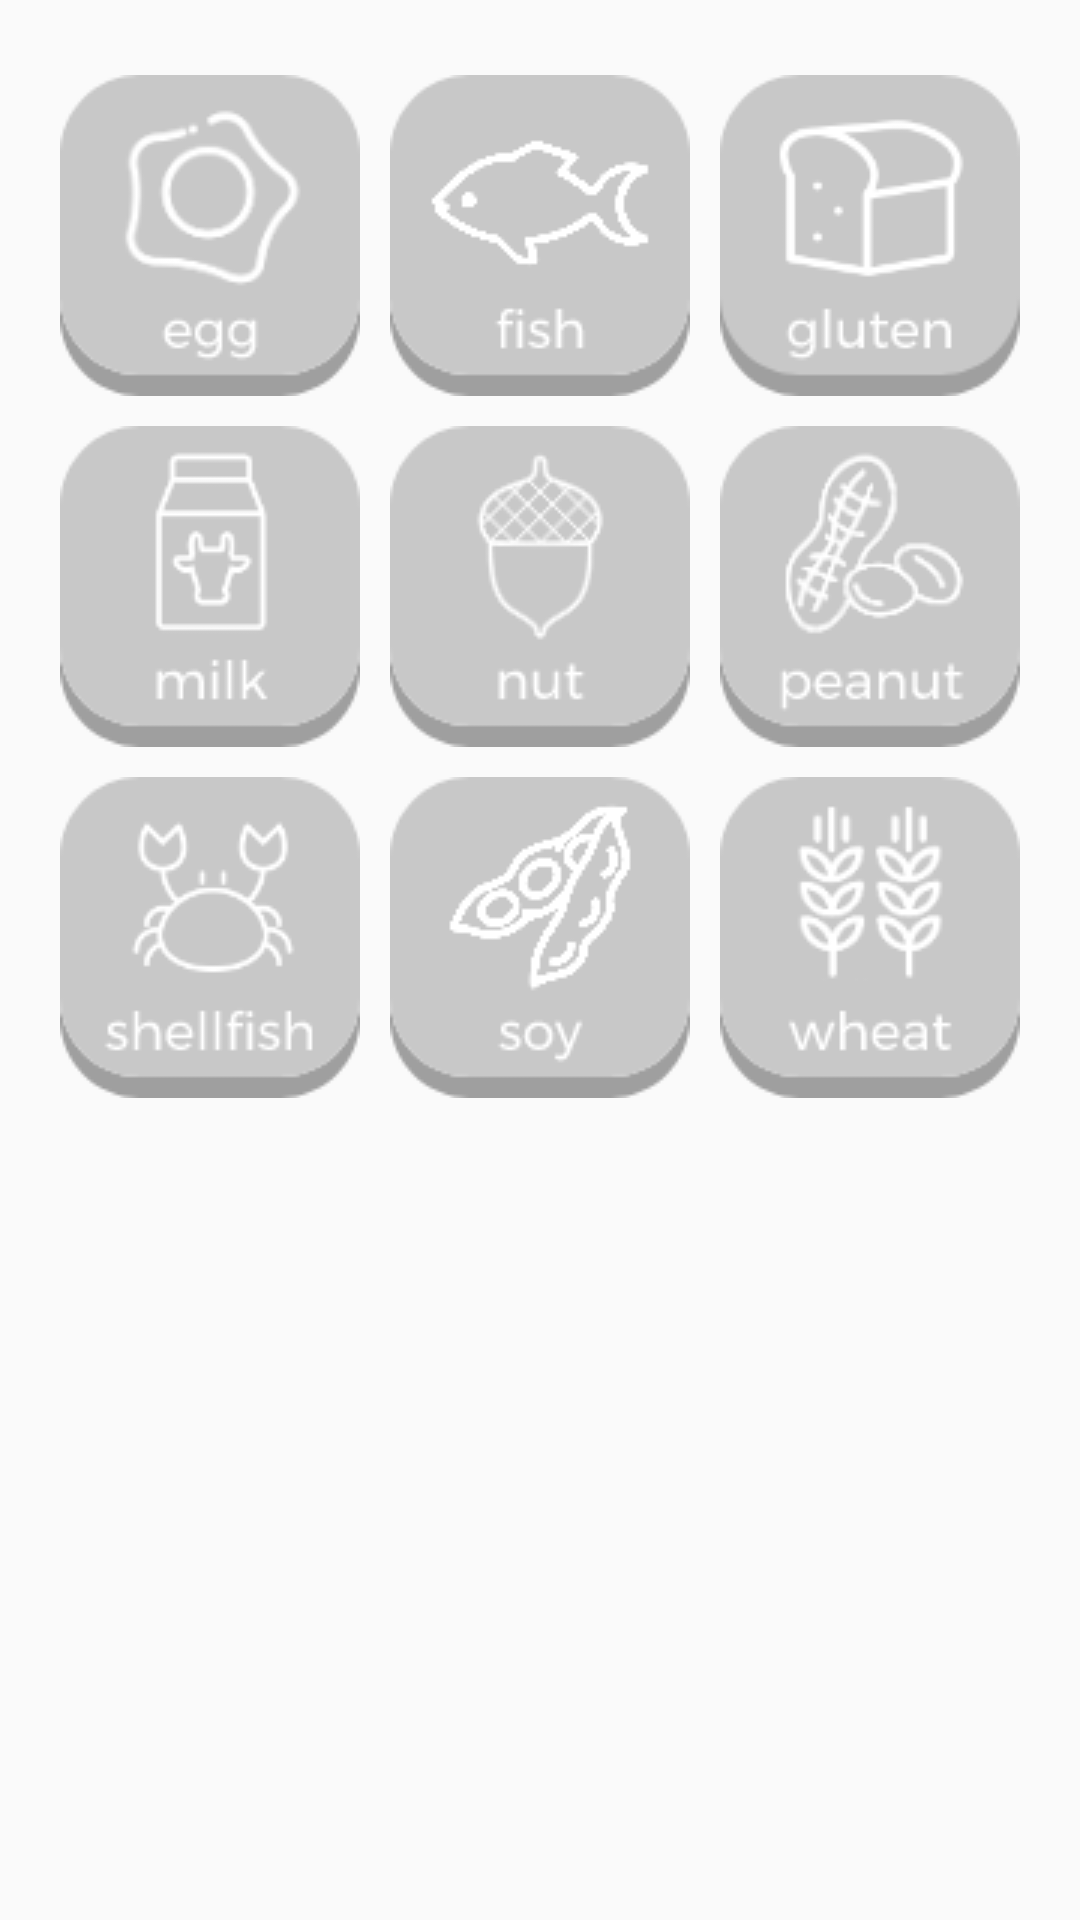

Here is an Android app screen rendered from its layout file. Give the layout XML and the strings, colors and styles it references.
<!-- AndroidManifest.xml: application theme AppTheme -->
<!-- res/layout/allergen_tab_fragment.xml -->
<?xml version="1.0" encoding="utf-8"?>
<RelativeLayout xmlns:android="http://schemas.android.com/apk/res/android"
    android:orientation="vertical" android:layout_width="match_parent"
    android:layout_height="match_parent">

    <GridLayout
        android:layout_width="match_parent"
        android:layout_height="wrap_content"
        android:columnCount="3"
        android:layout_marginTop="25dp"
        android:layout_marginBottom="20dp"
        android:layout_marginLeft="20dp"
        android:layout_marginRight="20dp"
        android:layout_centerHorizontal="true">

        <ToggleButton
            android:id="@+id/egg_btn"
            android:layout_width="wrap_content"
            android:layout_height="wrap_content"
            android:background="@drawable/egg_bw"
            android:textOn=""
            android:textOff=""
            android:layout_columnWeight="1"
            android:layout_gravity="fill_horizontal"
            android:layout_marginRight="10dp"
            android:layout_marginBottom="10dp"
            />

        <ToggleButton
            android:id="@+id/fish_btn"
            android:layout_width="wrap_content"
            android:layout_height="wrap_content"
            android:background="@drawable/fish_bw"
            android:textOn=""
            android:textOff=""
            android:layout_columnWeight="1"
            android:layout_gravity="fill_horizontal"
            android:layout_marginRight="10dp"
            android:layout_marginBottom="10dp"
            />

        <ToggleButton
            android:id="@+id/gluten_btn"
            android:layout_width="wrap_content"
            android:layout_height="wrap_content"
            android:background="@drawable/gluten_bw"
            android:textOn=""
            android:textOff=""
            android:layout_columnWeight="1"
            android:layout_gravity="fill_horizontal"
            android:layout_marginBottom="10dp"
            />

        <ToggleButton
            android:id="@+id/milk_btn"
            android:layout_width="wrap_content"
            android:layout_height="wrap_content"
            android:background="@drawable/milk_bw"
            android:textOn=""
            android:textOff=""
            android:layout_columnWeight="1"
            android:layout_gravity="fill_horizontal"
            android:layout_marginRight="10dp"
            android:layout_marginBottom="10dp"
            />

        <ToggleButton
            android:id="@+id/nut_btn"
            android:layout_width="wrap_content"
            android:layout_height="wrap_content"
            android:background="@drawable/nut_bw"
            android:textOn=""
            android:textOff=""
            android:layout_columnWeight="1"
            android:layout_gravity="fill_horizontal"
            android:layout_marginRight="10dp"
            android:layout_marginBottom="10dp"
            />

        <ToggleButton
            android:id="@+id/peanut_btn"
            android:layout_width="wrap_content"
            android:layout_height="wrap_content"
            android:background="@drawable/peanut_bw"
            android:textOn=""
            android:textOff=""
            android:layout_columnWeight="1"
            android:layout_gravity="fill_horizontal"
            android:layout_marginBottom="10dp"
            />

        <ToggleButton
            android:id="@+id/shellfish_btn"
            android:layout_width="wrap_content"
            android:layout_height="wrap_content"
            android:background="@drawable/shellfish_bw"
            android:textOn=""
            android:textOff=""
            android:layout_columnWeight="1"
            android:layout_gravity="fill_horizontal"
            android:layout_marginRight="10dp"
            android:layout_marginBottom="10dp"
            />

        <ToggleButton
            android:id="@+id/soy_btn"
            android:layout_width="wrap_content"
            android:layout_height="wrap_content"
            android:background="@drawable/soy_bw"
            android:textOn=""
            android:textOff=""
            android:layout_columnWeight="1"
            android:layout_gravity="fill_horizontal"
            android:layout_marginRight="10dp"
            android:layout_marginBottom="10dp"
            />

        <ToggleButton
            android:id="@+id/wheat_btn"
            android:layout_width="wrap_content"
            android:layout_height="wrap_content"
            android:background="@drawable/wheat_bw"
            android:textOn=""
            android:textOff=""
            android:layout_columnWeight="1"
            android:layout_gravity="fill_horizontal"
            android:layout_marginBottom="10dp"
            />

    </GridLayout>

</RelativeLayout>
<!-- resources referenced by this layout -->
<resources>
  <!-- drawable egg_bw: png bitmap (drawable, 5039 bytes) -->
  <!-- drawable fish_bw: png bitmap (drawable, 3469 bytes) -->
  <!-- drawable gluten_bw: png bitmap (drawable, 4113 bytes) -->
  <!-- drawable milk_bw: png bitmap (drawable, 3599 bytes) -->
  <!-- drawable nut_bw: png bitmap (drawable, 4438 bytes) -->
  <!-- drawable peanut_bw: png bitmap (drawable, 5638 bytes) -->
  <!-- drawable shellfish_bw: png bitmap (drawable, 4906 bytes) -->
  <!-- drawable soy_bw: png bitmap (drawable, 4101 bytes) -->
  <!-- drawable wheat_bw: png bitmap (drawable, 5415 bytes) -->
  <style name="AppTheme" parent="Theme.AppCompat.Light.NoActionBar">
          
          <item name="colorPrimary">@color/colorPrimary</item>
          <item name="colorPrimaryDark">@color/colorPrimaryDark</item>
          <item name="colorAccent">@color/colorAccent</item>
      </style>
  <color name="colorPrimary">#FFFFFF</color>
  <color name="colorPrimaryDark">#000000</color>
  <color name="colorAccent">#ff9500</color>
</resources>
